3-way image classification set "snake-gourd-leaf-disease-prediction" from GitHub (Reyad02/snake-gourd-leaf-disease-prediction); label vocabulary: anthracnose, healthy, yellow.

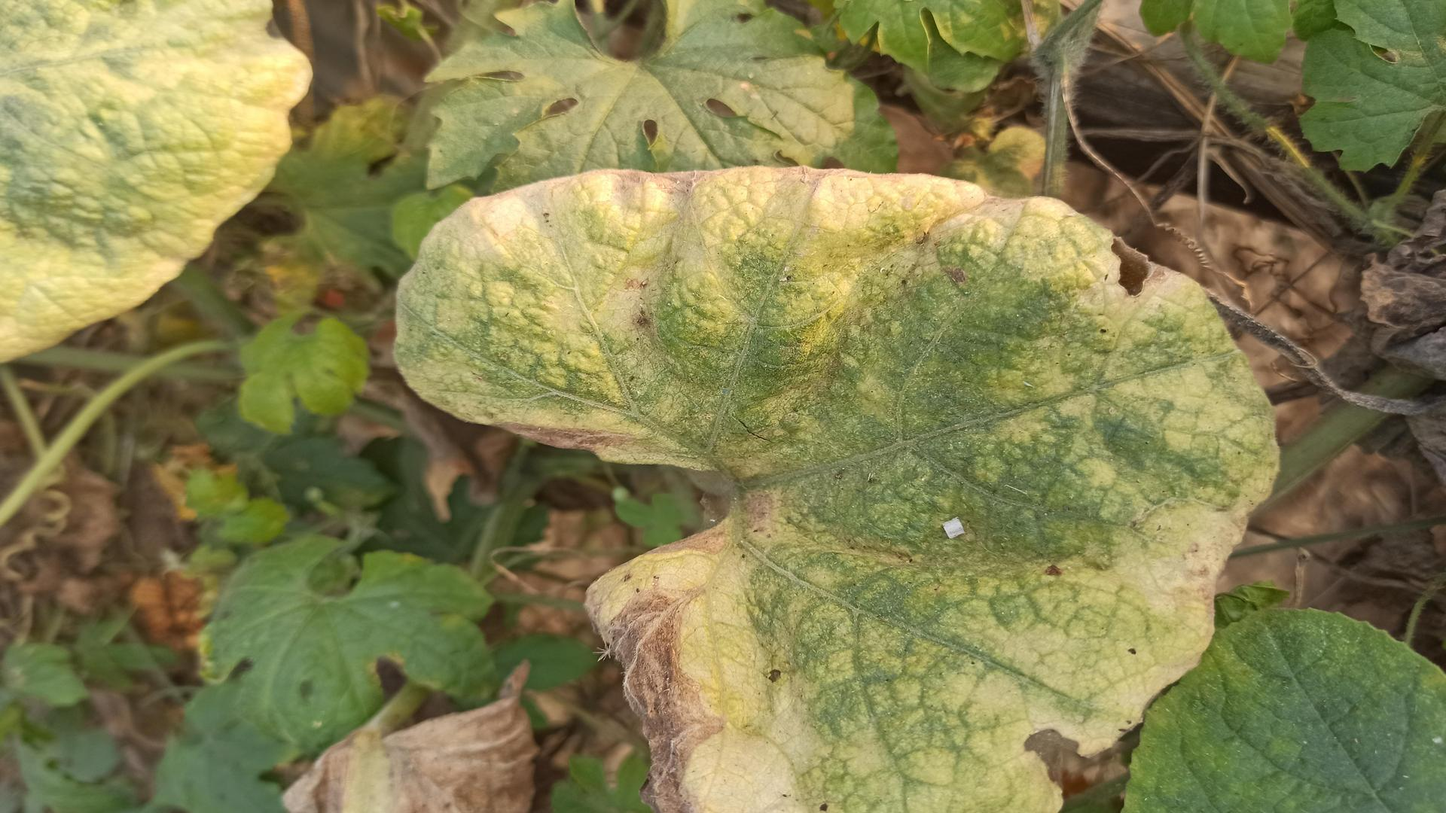
Label: anthracnose

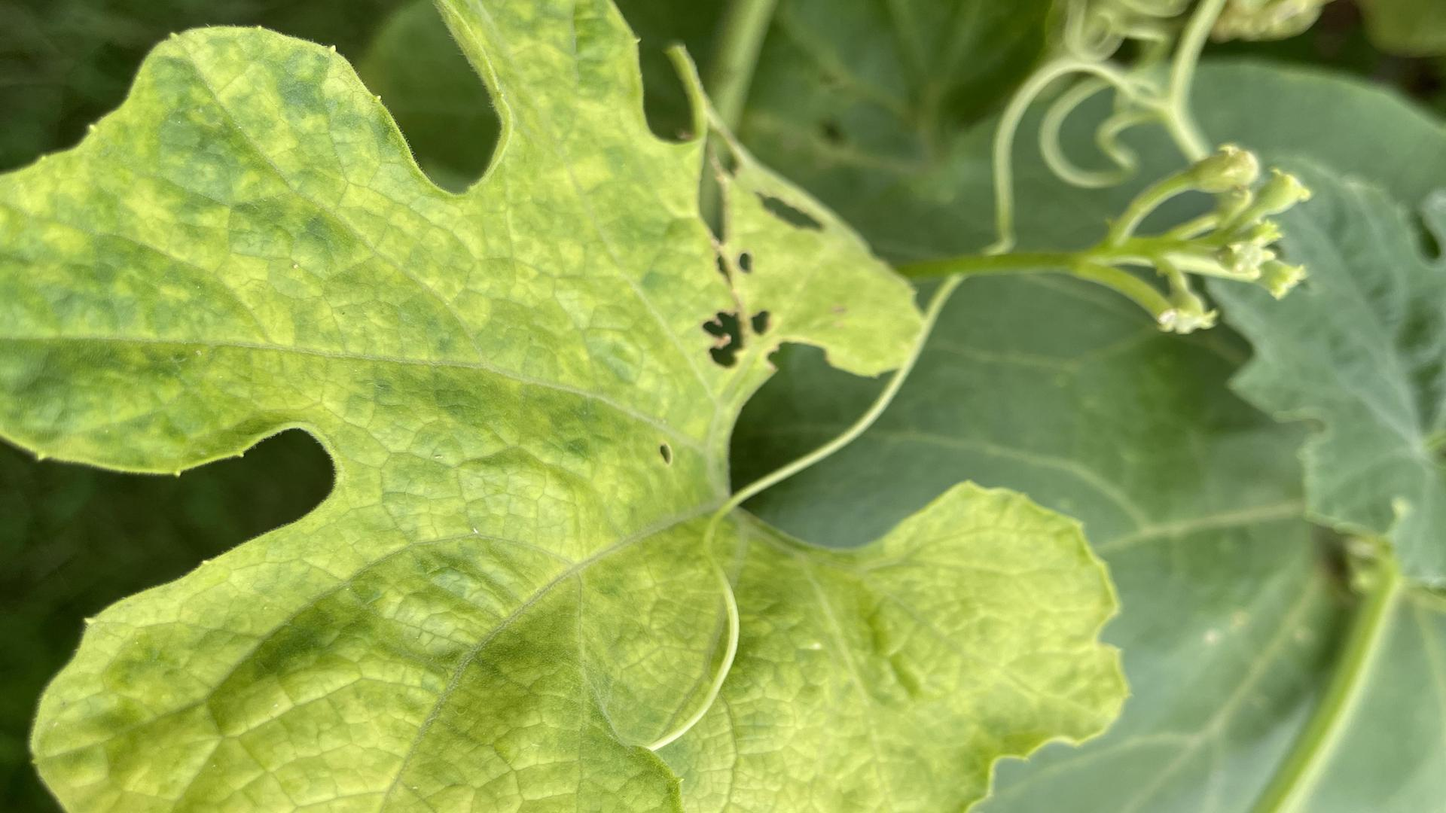
Label: yellow

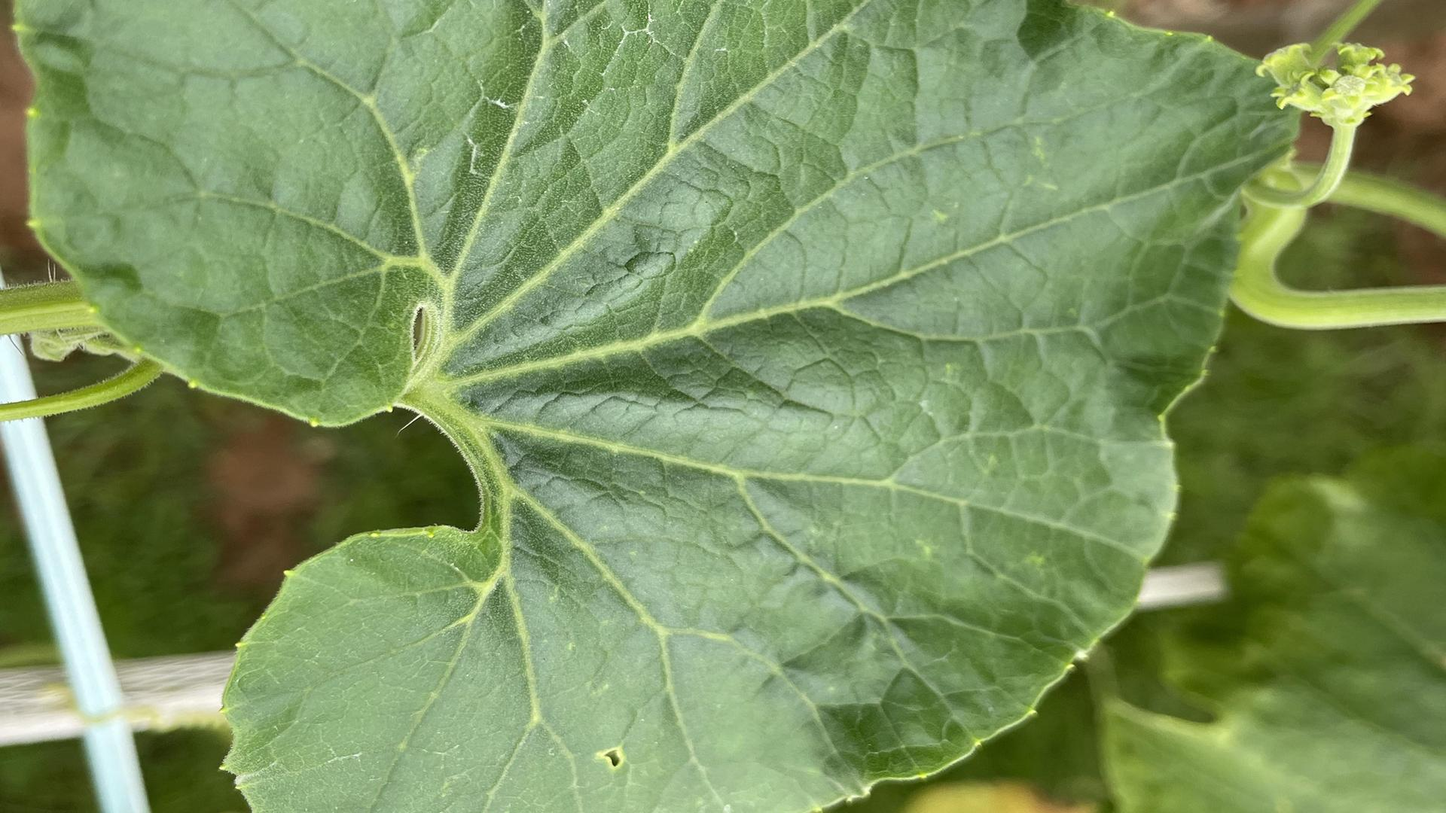
Label: healthy

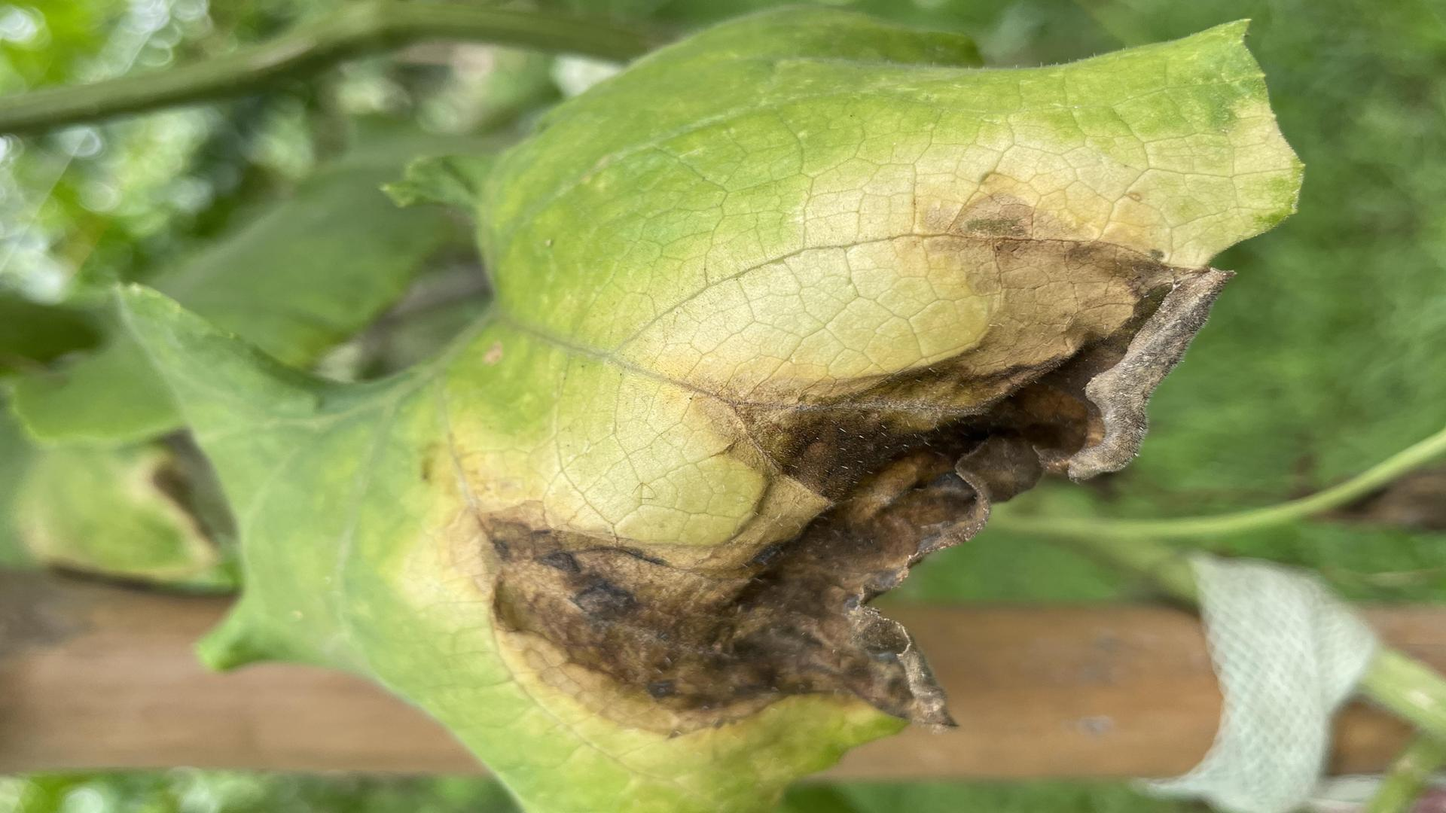
Label: anthracnose

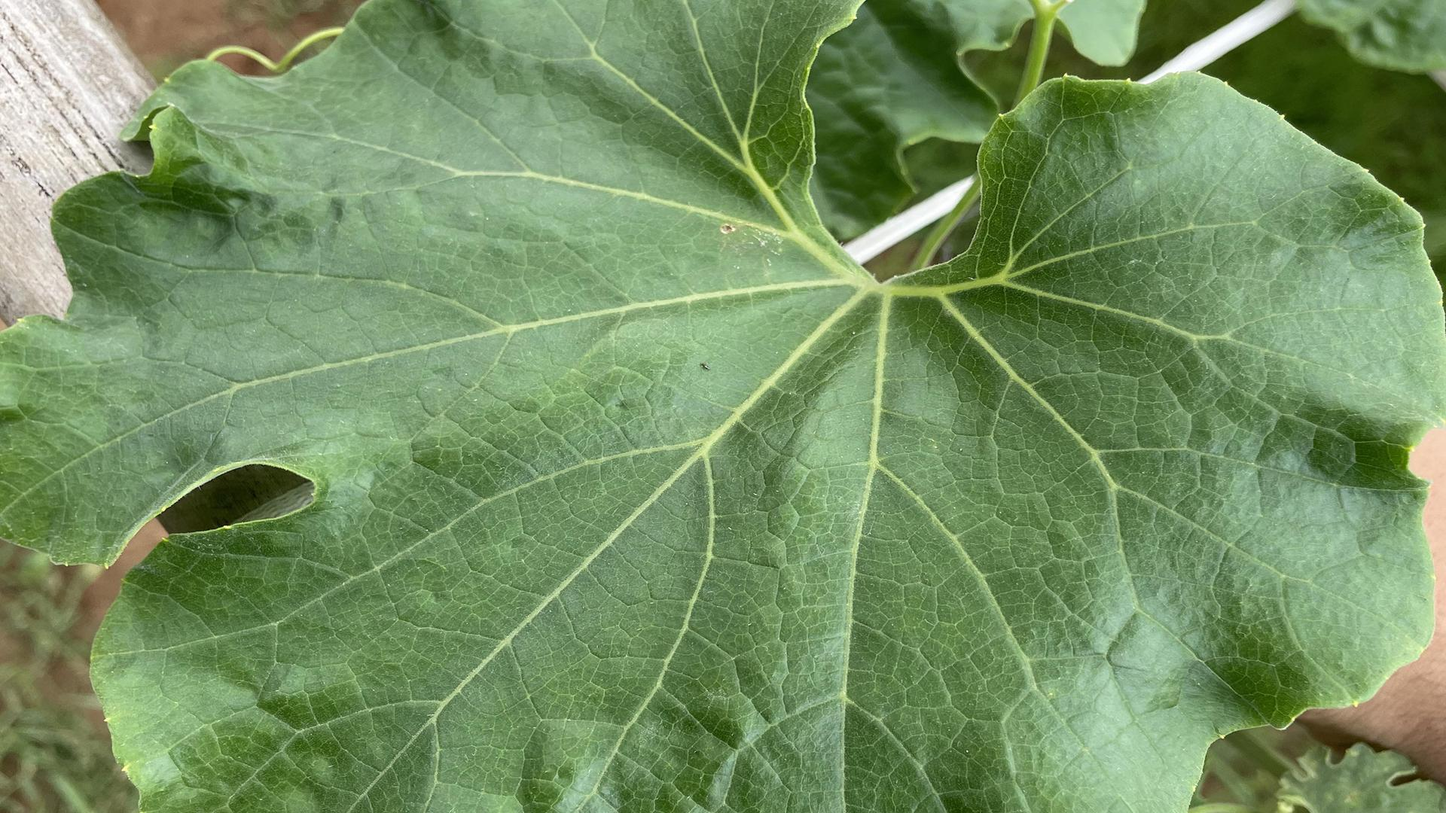
Label: healthy

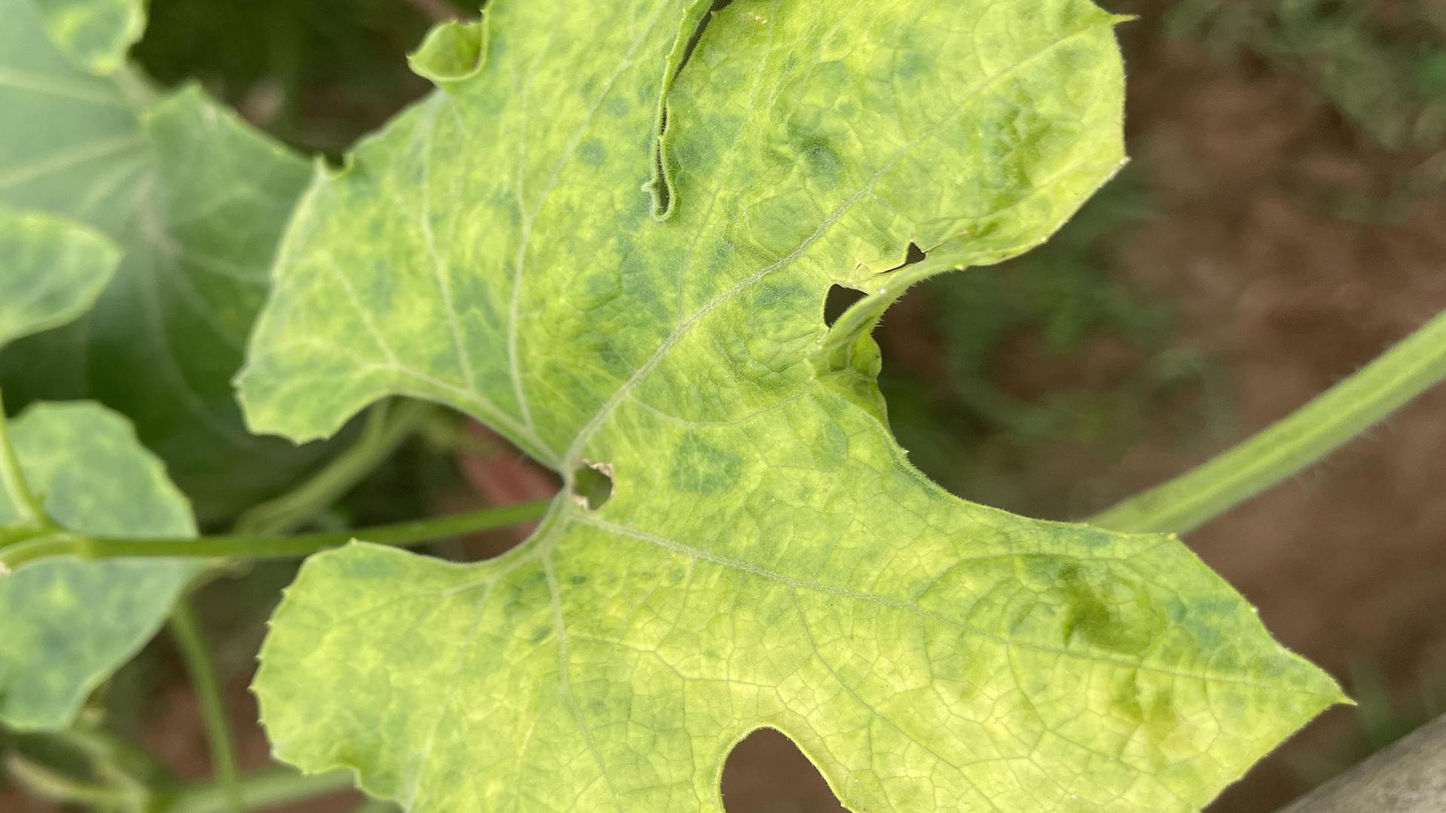
Label: yellow
